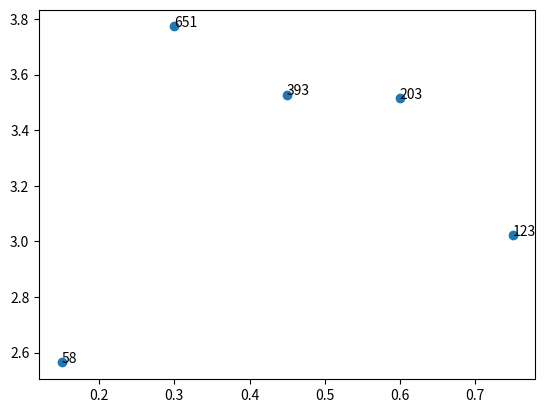

Generate this figure with matplotlib:
# Trying to Get Annotate to Work

import matplotlib.pyplot as plt


y=[2.56422, 3.77284,3.52623,3.51468,3.02199]
z=[0.15, 0.3, 0.45, 0.6, 0.75]
n=[58,651,393,203,123]

fig, ax = plt.subplots()
ax.scatter(z, y)

for i, txt in enumerate(n):
    ax.annotate(txt, (z[i],y[i]))

plt.show()

